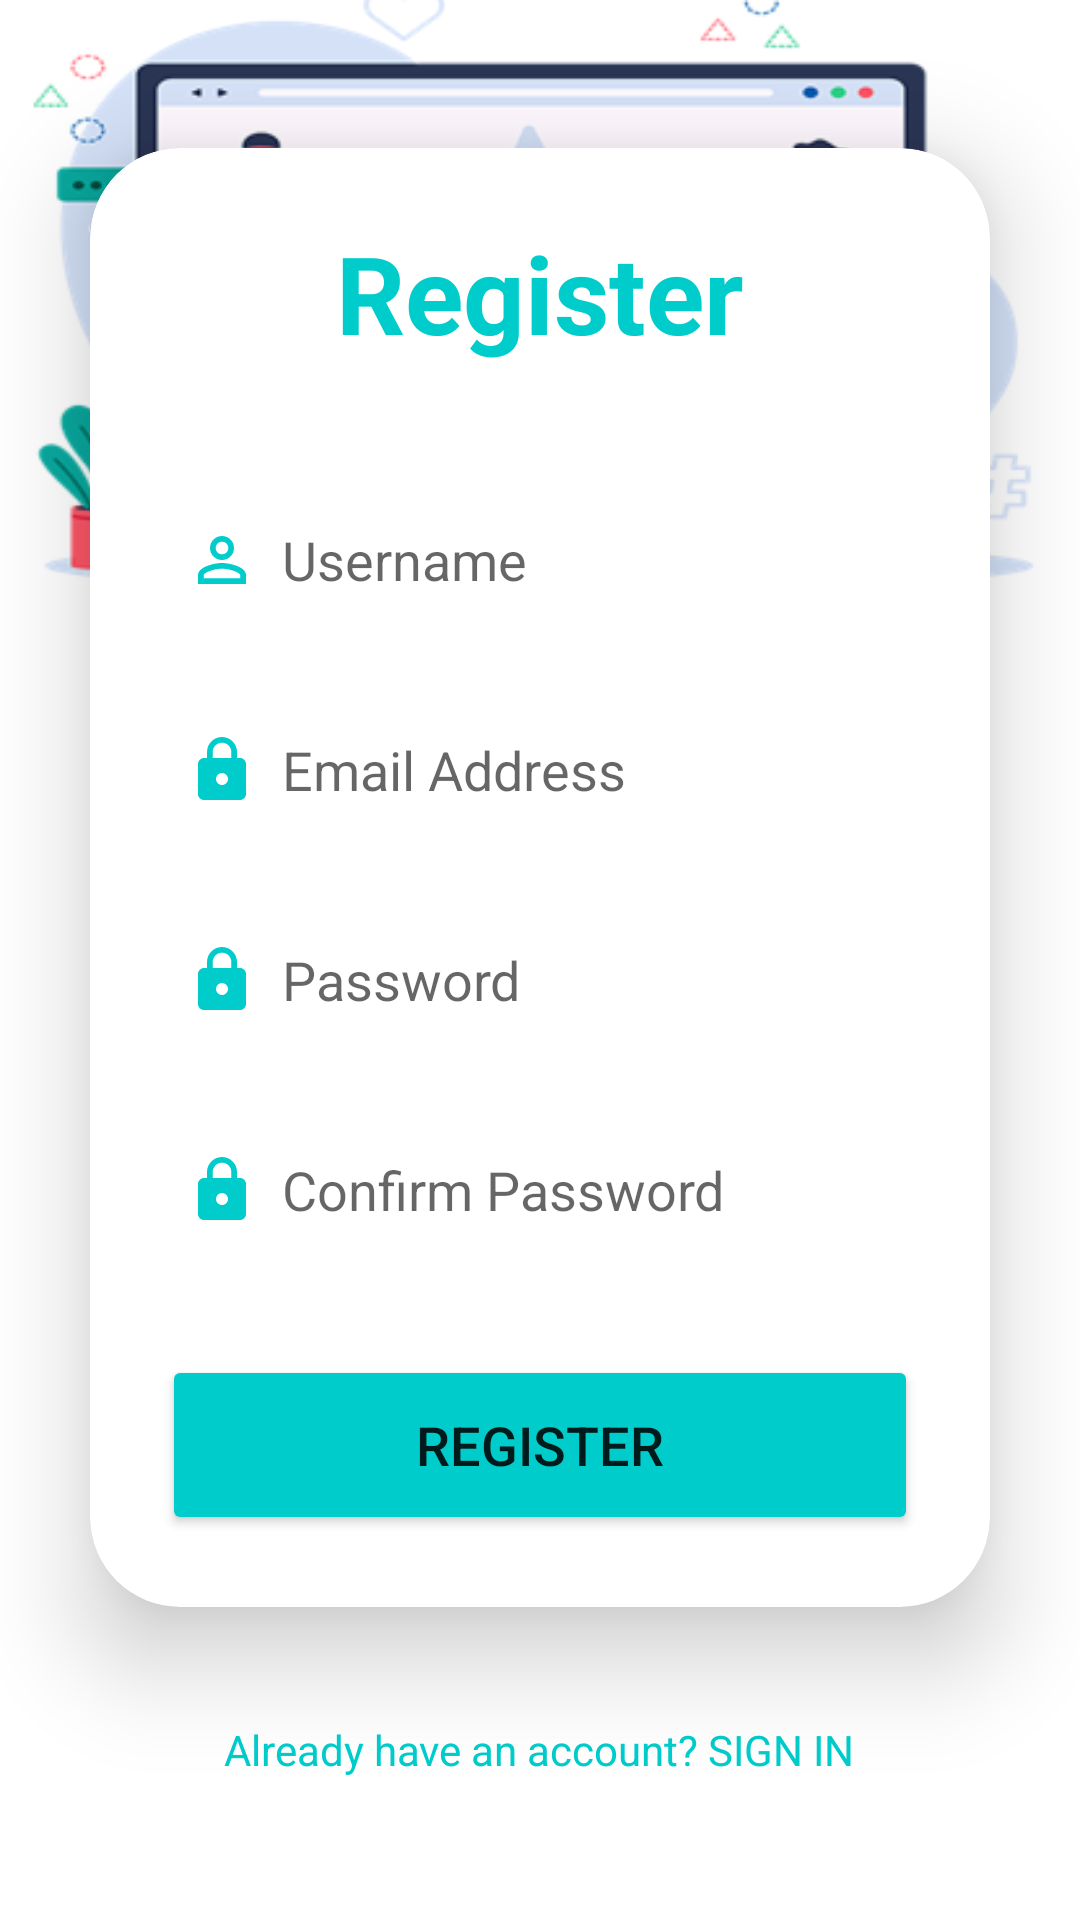

Android layout source for this screen:
<!-- AndroidManifest.xml: application theme Theme.RestaurantManagementSystem -->
<!-- res/layout/activity_register.xml -->
<?xml version="1.0" encoding="utf-8"?>
<LinearLayout
xmlns:android="http://schemas.android.com/apk/res/android"
xmlns:app="http://schemas.android.com/apk/res-auto"
xmlns:tools="http://schemas.android.com/tools"
xmlns:card_view="http://schemas.android.com/apk/res-auto"
android:layout_width="match_parent"
android:layout_height="match_parent"
android:orientation="vertical"
android:gravity="center"
android:background="@drawable/backgrount2"
tools:context=".RegisterActivity">

<androidx.cardview.widget.CardView
    android:layout_width="match_parent"
    android:layout_height="wrap_content"
    android:layout_margin="30dp"
    app:cardCornerRadius="30dp"
    app:cardElevation="20dp"
    android:background="@drawable/ic_custom_edittext_d"
    >
    <LinearLayout
        android:layout_width="match_parent"
        android:layout_height="wrap_content"
        android:orientation="vertical"
        android:layout_gravity="center_horizontal"
        android:padding="24dp">
        <TextView
            android:layout_width="match_parent"
            android:layout_height="wrap_content"
            android:text="Register"
            android:id="@+id/loginText"
            android:textSize="36sp"
            android:textAlignment="center"
            android:textStyle="bold"
            android:textColor="@color/purple"/>

        <EditText
            android:layout_width="match_parent"
            android:layout_height="50dp"
            android:id="@+id/edit_username_register"
            android:background="@drawable/ic_custom_edittext_d"
            android:drawableLeft="@drawable/ic_person_logo_mycustomer_d"
            android:drawablePadding="8dp"
            android:hint="Username"
            android:padding="8dp"
            android:textColor="@color/black"
            android:textColorHighlight="@color/cardview_dark_background"
            android:layout_marginTop="40dp"/>
        <EditText
            android:layout_width="match_parent"
            android:layout_height="50dp"
            android:id="@+id/edit_email_register"
            android:background="@drawable/ic_custom_edittext_d"
            android:drawableLeft="@drawable/ic_lock_d"
            android:drawablePadding="8dp"
            android:hint="Email Address"
            android:padding="8dp"
            android:textColor="@color/black"
            android:textColorHighlight="@color/cardview_dark_background"
            android:layout_marginTop="20dp"/>
        <EditText
            android:layout_width="match_parent"
            android:layout_height="50dp"
            android:id="@+id/edit_password_register"
            android:background="@drawable/ic_custom_edittext_d"
            android:drawableLeft="@drawable/ic_lock_d"
            android:drawablePadding="8dp"
            android:hint="Password"
            android:padding="8dp"
            android:inputType="textPassword"
            android:textColor="@color/black"
            android:textColorHighlight="@color/cardview_dark_background"
            android:layout_marginTop="20dp"/>
        <EditText
            android:layout_width="match_parent"
            android:layout_height="50dp"
            android:id="@+id/edit_confirm_password_register"
            android:background="@drawable/ic_custom_edittext_d"
            android:drawableLeft="@drawable/ic_lock_d"
            android:drawablePadding="8dp"
            android:hint="Confirm Password"
            android:padding="8dp"
            android:inputType="textPassword"
            android:textColor="@color/black"
            android:textColorHighlight="@color/cardview_dark_background"
            android:layout_marginTop="20dp"/>

        <Button
            android:layout_width="match_parent"
            android:layout_height="60dp"
            android:id="@+id/btn_register"
            android:text="Register"
            android:textSize="18sp"
            android:layout_marginTop="30dp"
            android:backgroundTint="@color/purple"
            app:cornerRadius = "20dp"/>
    </LinearLayout>
</androidx.cardview.widget.CardView>
<TextView
    android:layout_width="wrap_content"
    android:layout_height="wrap_content"
    android:padding="8dp"
    android:text="Already have an account? SIGN IN"
    android:textSize="14sp"
    android:textAlignment="center"
    android:id="@+id/tvsignin"
    android:textColor="@color/purple"
    android:layout_marginBottom="20dp"/>




</LinearLayout>
<!-- resources referenced by this layout -->
<resources>
  <color name="black">#FF000000</color>
  <color name="purple">#00CCCC</color>
  <!-- drawable backgrount2: png bitmap (drawable, 61490 bytes) -->
  <!-- drawable ic_lock_d (drawable) -->
  <vector android:height="24dp" android:tint="#00CCCC"
      android:viewportHeight="24" android:viewportWidth="24"
      android:width="24dp" xmlns:android="http://schemas.android.com/apk/res/android">
      <path android:fillColor="@android:color/white" android:pathData="M18,8h-1L17,6c0,-2.76 -2.24,-5 -5,-5S7,3.24 7,6v2L6,8c-1.1,0 -2,0.9 -2,2v10c0,1.1 0.9,2 2,2h12c1.1,0 2,-0.9 2,-2L20,10c0,-1.1 -0.9,-2 -2,-2zM12,17c-1.1,0 -2,-0.9 -2,-2s0.9,-2 2,-2 2,0.9 2,2 -0.9,2 -2,2zM15.1,8L8.9,8L8.9,6c0,-1.71 1.39,-3.1 3.1,-3.1 1.71,0 3.1,1.39 3.1,3.1v2z"/>
  </vector>
  <!-- drawable ic_person_logo_mycustomer_d (drawable) -->
  <vector android:height="24dp" android:tint="#00CCCC"
      android:viewportHeight="24" android:viewportWidth="24"
      android:width="24dp" xmlns:android="http://schemas.android.com/apk/res/android">
      <path android:fillColor="@android:color/white" android:pathData="M12,5.9c1.16,0 2.1,0.94 2.1,2.1s-0.94,2.1 -2.1,2.1S9.9,9.16 9.9,8s0.94,-2.1 2.1,-2.1m0,9c2.97,0 6.1,1.46 6.1,2.1v1.1L5.9,18.1L5.9,17c0,-0.64 3.13,-2.1 6.1,-2.1M12,4C9.79,4 8,5.79 8,8s1.79,4 4,4 4,-1.79 4,-4 -1.79,-4 -4,-4zM12,13c-2.67,0 -8,1.34 -8,4v3h16v-3c0,-2.66 -5.33,-4 -8,-4z"/>
  </vector>
  <style name="Theme.RestaurantManagementSystem" parent="Theme.MaterialComponents.DayNight.DarkActionBar">
          
          <item name="colorPrimary">@color/backgrount</item>
          <item name="colorPrimaryVariant">@color/backgrount</item>
          <item name="colorOnPrimary">@color/white</item>
          
          <item name="colorSecondary">@color/teal_200</item>
          <item name="colorSecondaryVariant">@color/teal_700</item>
          <item name="colorOnSecondary">@color/black</item>
          
          <item name="android:statusBarColor">?attr/colorPrimaryVariant</item>
          
      </style>
  <color name="backgrount">#00CCCC</color>
  <color name="white">#FFFFFFFF</color>
  <color name="teal_200">#FF03DAC5</color>
  <color name="teal_700">#FF018786</color>
</resources>
